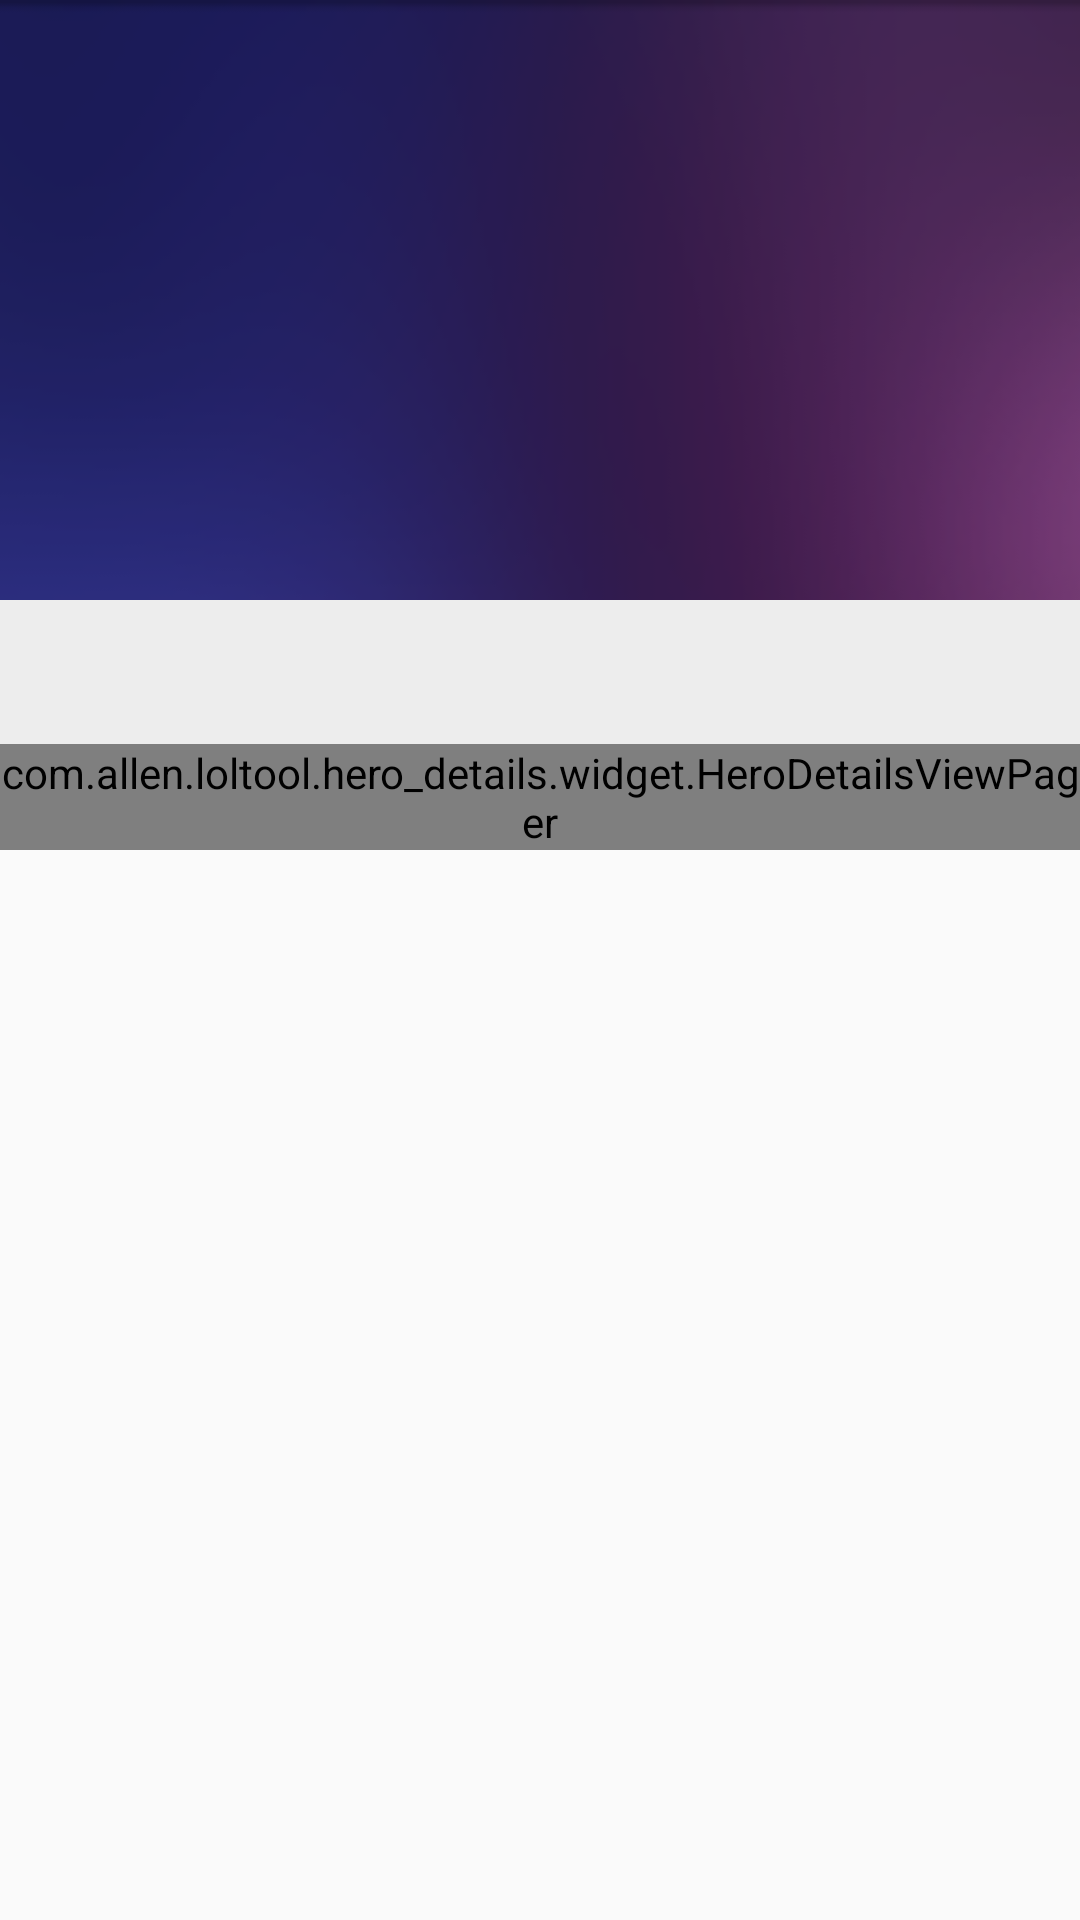

Layout XML and referenced resources for this Android screen:
<!-- AndroidManifest.xml: application theme AppTheme.NoActionBar -->
<!-- res/layout/activity_hero_details.xml -->
<?xml version="1.0" encoding="utf-8"?>
<android.support.design.widget.CoordinatorLayout xmlns:android="http://schemas.android.com/apk/res/android"
    xmlns:app="http://schemas.android.com/apk/res-auto"
    android:id="@+id/main_content"
    android:layout_width="match_parent"
    android:layout_height="match_parent"
    android:fitsSystemWindows="true">

    <android.support.design.widget.AppBarLayout
        android:id="@+id/appbar"
        android:layout_width="match_parent"
        android:layout_height="@dimen/detail_backdrop_height"
        android:fitsSystemWindows="true"
        android:theme="@style/ThemeOverlay.AppCompat.Dark.ActionBar">

        <android.support.design.widget.CollapsingToolbarLayout
            android:id="@+id/collapsing_toolbar"
            android:layout_width="match_parent"
            android:layout_height="match_parent"
            android:fitsSystemWindows="true"
            app:expandedTitleMarginEnd="64dp"
            app:expandedTitleMarginStart="48dp"
            app:layout_scrollFlags="scroll|exitUntilCollapsed">

            <ImageView
                android:id="@+id/backdrop"
                android:layout_width="match_parent"
                android:layout_height="match_parent"
                android:fitsSystemWindows="true"
                android:scaleType="centerCrop"
                android:src="@mipmap/hero_detail_header"
                app:layout_collapseMode="parallax" />

            <android.support.v7.widget.Toolbar
                android:id="@+id/toolbar"
                android:layout_width="match_parent"
                android:layout_height="?attr/actionBarSize"
                app:layout_collapseMode="pin"
                app:popupTheme="@style/ThemeOverlay.AppCompat.Light" />

        </android.support.design.widget.CollapsingToolbarLayout>

    </android.support.design.widget.AppBarLayout>

    <android.support.v4.widget.NestedScrollView
        android:layout_width="match_parent"
        android:layout_height="match_parent"
        app:layout_behavior="@string/appbar_scrolling_view_behavior">

        <LinearLayout
            android:layout_width="match_parent"
            android:layout_height="match_parent"
            android:orientation="vertical">

            <android.support.design.widget.TabLayout
                android:id="@+id/tablayout"
                android:layout_width="match_parent"
                android:layout_height="wrap_content"
                android:background="@color/gray1"
                app:layout_collapseMode="pin" />

            <com.allen.loltool.hero_details.widget.HeroDetailsViewPager
                android:id="@+id/viewpager"
                android:layout_width="match_parent"
                android:layout_height="wrap_content" />
        </LinearLayout>

    </android.support.v4.widget.NestedScrollView>
    


</android.support.design.widget.CoordinatorLayout>
<!-- resources referenced by this layout -->
<resources>
  <color name="gray1">#EDEDED</color>
  <dimen name="detail_backdrop_height">200dp</dimen>
  <dimen name="fab_margin">16dp</dimen>
  <!-- mipmap hero_detail_header: png bitmap (mipmap-hdpi, 20853 bytes) -->
  <style name="AppTheme.NoActionBar">
          <item name="windowActionBar">false</item>
          <item name="windowNoTitle">true</item>
      </style>
</resources>
